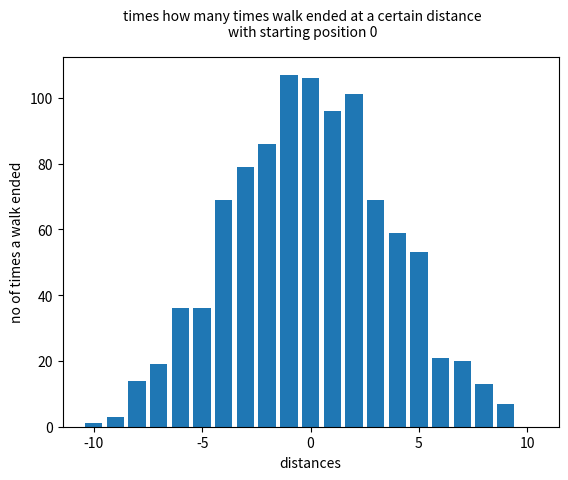

Write Python code to recreate this figure.
import random
import matplotlib.pyplot as plt



def walkendgraph(startingposition=0,rightweight=1,leftweight = 1,nomovement = 1):

    probablities = [1] * rightweight + [0] * nomovement + [-1] *leftweight

    x=startingposition
    res= {}
    for i in range(-10,11,1):
        res[i]=0
    for i in range(1000):
        for j in range (20):
            x+= random.choice(probablities)
        if (-11<x<11):
            res[x]=res[x]+1
        #plt.plot[res.keys(),res.values()]
        x=startingposition

    plt.bar(list(res.keys()), list(res.values()))
    plt.suptitle('times how many times walk ended at a certain distance\nwith starting position 0', fontsize=10)
    plt.xlabel('distances')
    plt.ylabel('no of times a walk ended')

    #plt.plot(list(res.keys()), list(res.values()))

    plt.show()

def path():
    x=0
    steps=11
    res= []

    for i in range(steps):
        res.append(x)
        x+=random.uniform(-1.0,1)
    plt.figure(figsize=[10,10])
    plt.suptitle('one of the random walks', fontsize=16)

    plt.xticks([s for s in range(len(res))])
    plt.plot([s for s in range(len(res))], res)
    plt.scatter([s for s in range(len(res))], res)
    plt.xlabel('steps')
    plt.ylabel('position')
    plt.axis([0, len(res), -10, 10])
    plt.grid(True)
    plt.show()

walkendgraph()